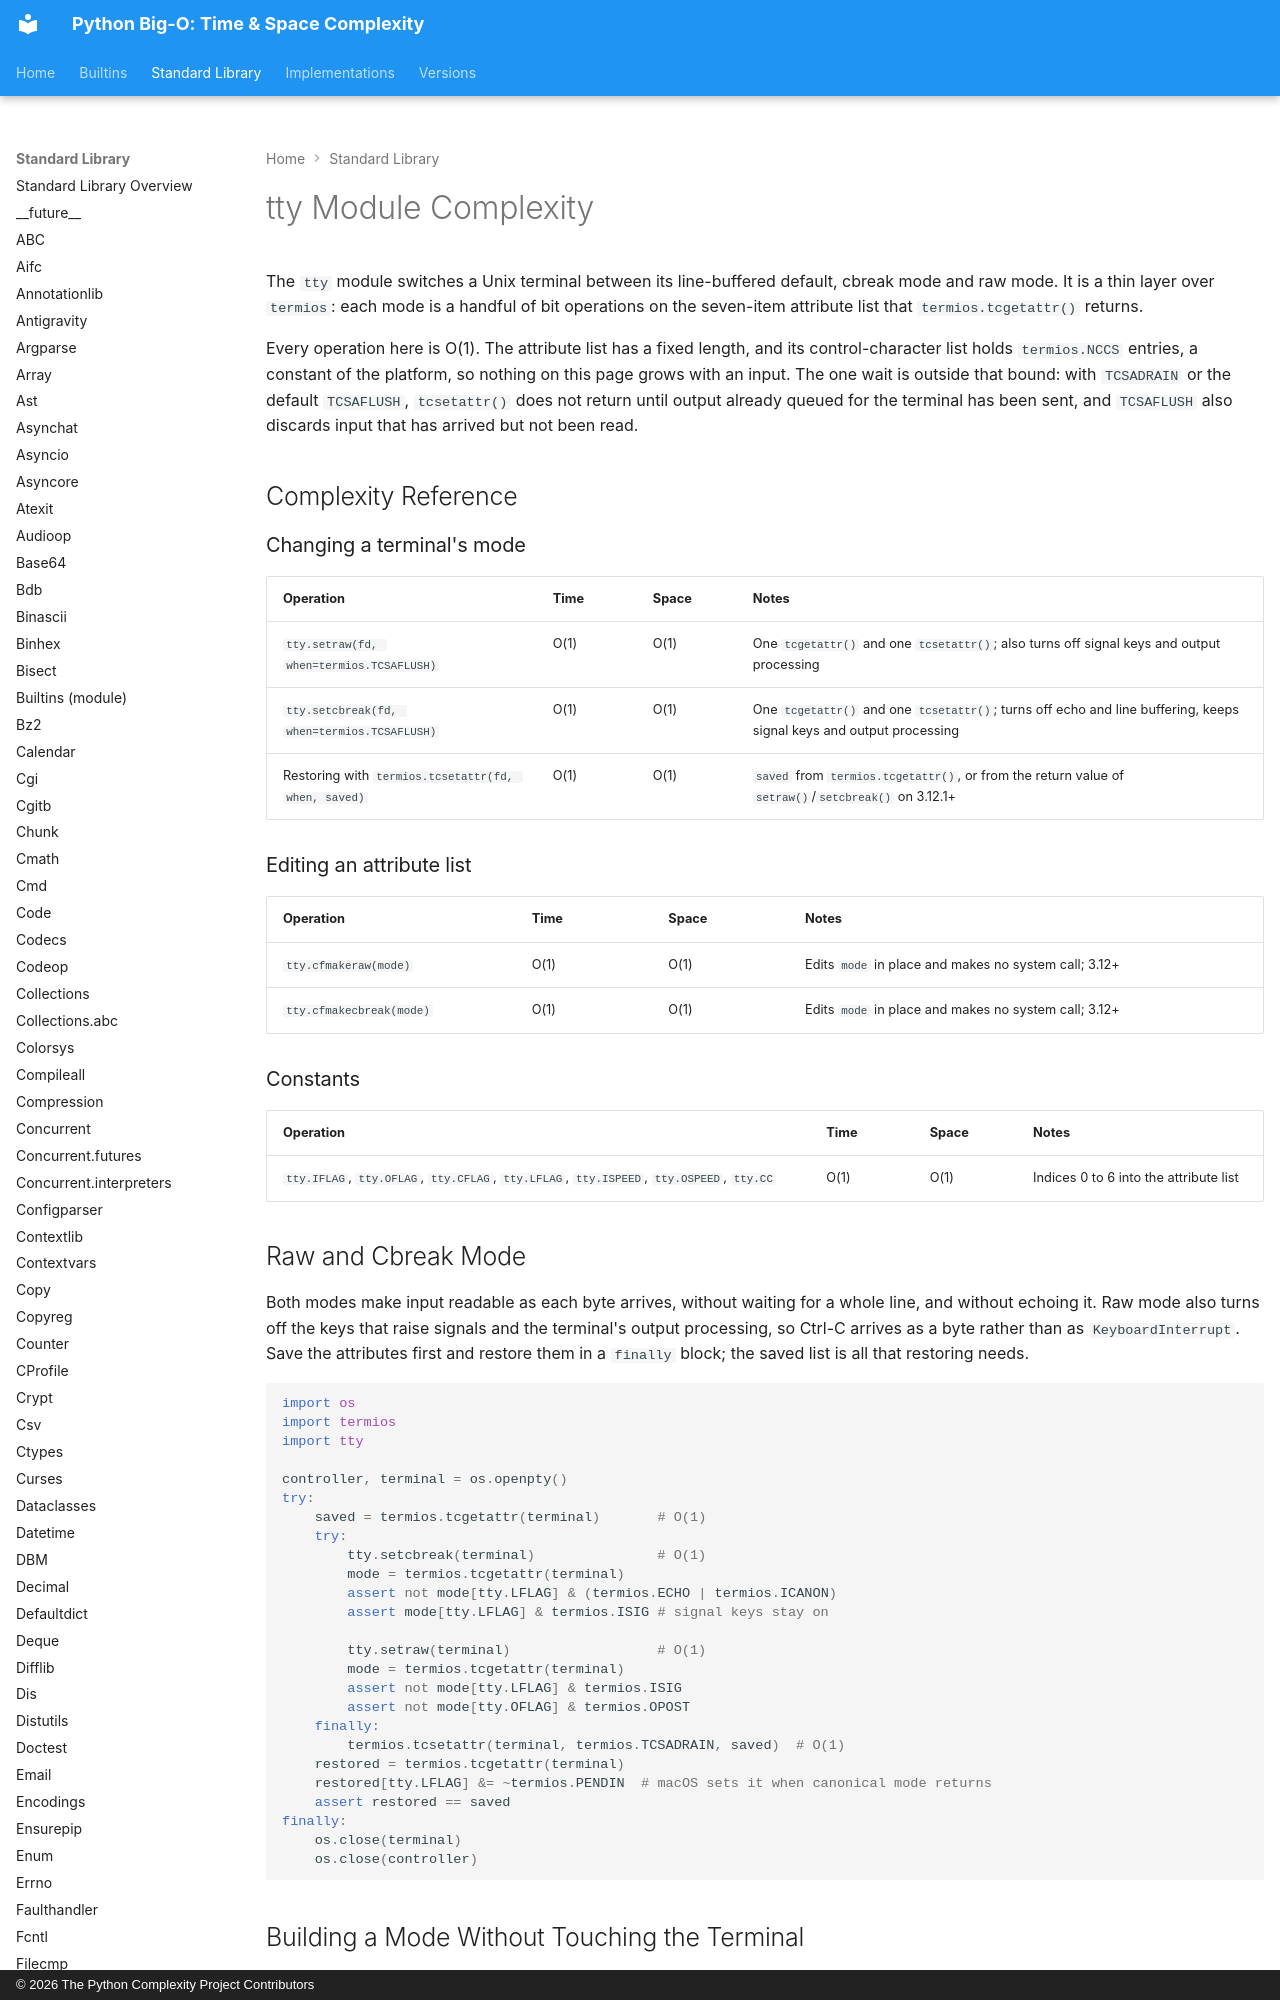

repository: heikkitoivonen/python-time-space-complexity · page: stdlib/tty/index.html · generator: mkdocs · copyright: © 2026 The Python Complexity Project Contributors

# tty Module Complexity

The `tty` module switches a Unix terminal between its line-buffered default, cbreak mode and raw
mode. It is a thin layer over `termios`: each mode is a handful of bit operations on the
seven-item attribute list that `termios.tcgetattr()` returns.

Every operation here is O(1). The attribute list has a fixed length, and its control-character
list holds `termios.NCCS` entries, a constant of the platform, so nothing on this page grows
with an input. The one wait is outside that bound: with `TCSADRAIN` or the default `TCSAFLUSH`,
`tcsetattr()` does not return until output already queued for the terminal has been sent, and
`TCSAFLUSH` also discards input that has arrived but not been read.

## Complexity Reference

### Changing a terminal's mode

| Operation | Time | Space | Notes |
|-----------|------|-------|-------|
| `tty.setraw(fd, when=termios.TCSAFLUSH)` | O(1) | O(1) | One `tcgetattr()` and one `tcsetattr()`; also turns off signal keys and output processing |
| `tty.setcbreak(fd, when=termios.TCSAFLUSH)` | O(1) | O(1) | One `tcgetattr()` and one `tcsetattr()`; turns off echo and line buffering, keeps signal keys and output processing |
| Restoring with `termios.tcsetattr(fd, when, saved)` | O(1) | O(1) | `saved` from `termios.tcgetattr()`, or from the return value of `setraw()`/`setcbreak()` on 3.12.1+ |
